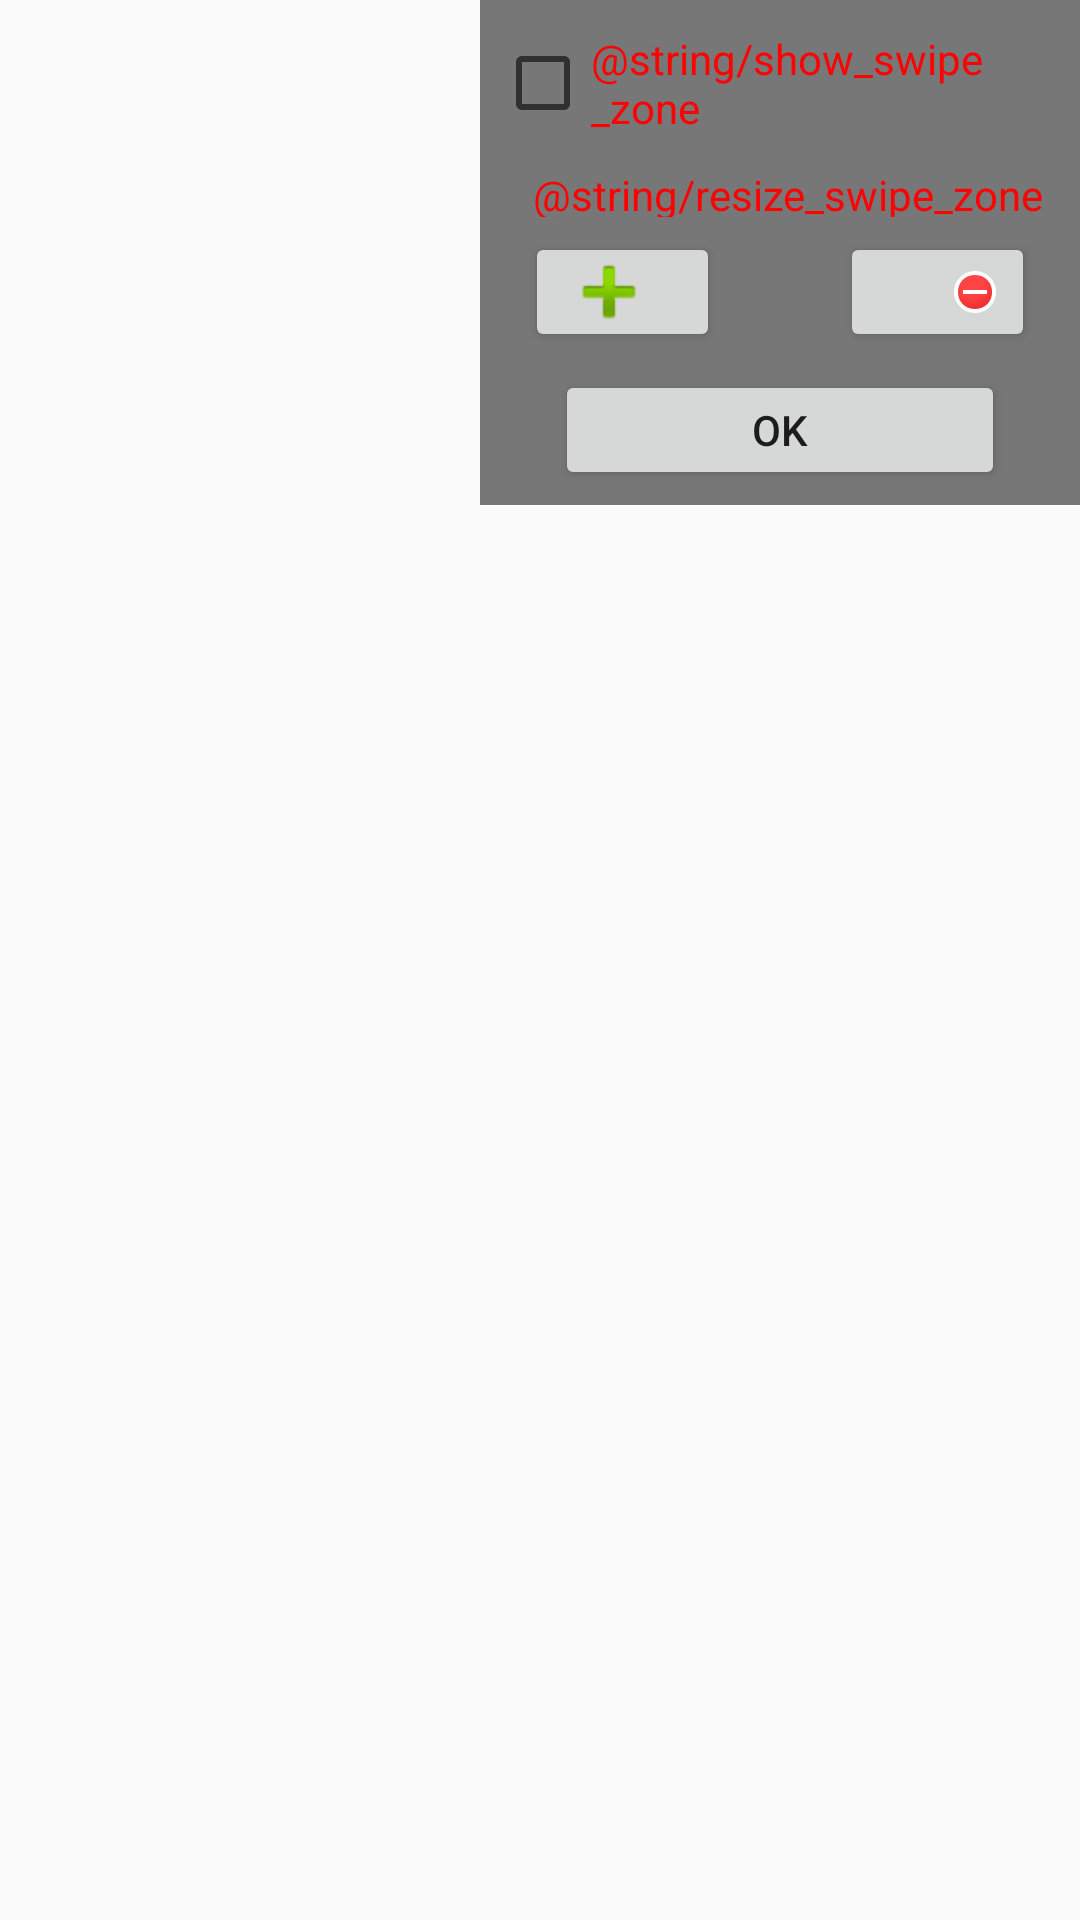

This screen was rendered from an Android layout file. Write that file and the resources it references.
<!-- AndroidManifest.xml: application theme AppTheme -->
<!-- res/layout/set_swipe_zone_layout.xml -->
<?xml version="1.0" encoding="utf-8"?>
<LinearLayout xmlns:android="http://schemas.android.com/apk/res/android"
    android:layout_width="match_parent"
    android:layout_height="match_parent"
    android:orientation="vertical">

    <LinearLayout
        android:layout_width="200dp"
        android:layout_height="wrap_content"
        android:layout_gravity="end"
        android:background="#777777"
        android:orientation="vertical">

        <CheckBox
            android:id="@+id/show_swipe_zone_check_box"
            android:layout_width="match_parent"
            android:layout_height="wrap_content"
            android:layout_marginStart="5dp"
            android:layout_marginLeft="5dp"
            android:layout_marginTop="10dp"
            android:text="@string/show_swipe_zone"
            android:textColor="#FF0101" />

        <TextView
            android:id="@+id/button_size_holder"
            android:layout_width="match_parent"
            android:layout_height="17sp"
            android:layout_marginStart="5dp"
            android:layout_marginLeft="5dp"
            android:layout_marginTop="10dp"
            android:gravity="clip_vertical|center_horizontal"
            android:text="@string/resize_swipe_zone"
            android:textColor="#FF0101"
            android:textSize="14sp" />

        <LinearLayout
            android:layout_width="match_parent"
            android:layout_height="40dp"
            android:layout_marginTop="5dp"
            android:layout_marginBottom="5dp"
            android:orientation="horizontal">

            <Button
                android:id="@+id/btn_sz_size_plus"
                android:layout_width="65dp"
                android:layout_height="match_parent"
                android:layout_marginStart="15dp"
                android:layout_marginLeft="15dp"
                android:layout_marginEnd="20dp"
                android:layout_marginRight="20dp"
                android:drawableStart="@android:drawable/ic_input_add"
                android:drawableLeft="@android:drawable/ic_input_add" />

            <Button
                android:id="@+id/btn_sz_size_minus"
                android:layout_width="65dp"
                android:layout_height="match_parent"
                android:layout_marginStart="20dp"
                android:layout_marginLeft="20dp"
                android:layout_marginEnd="15dp"
                android:layout_marginRight="15dp"
                android:drawableEnd="@android:drawable/presence_busy"
                android:drawableRight="@android:drawable/presence_busy" />
        </LinearLayout>

        <Button
            android:id="@+id/btn_set_swipe_zone_ok"
            android:layout_width="match_parent"
            android:layout_height="40dp"
            android:layout_marginStart="25dp"
            android:layout_marginLeft="25dp"
            android:layout_marginTop="1dp"
            android:layout_marginEnd="25dp"
            android:layout_marginRight="25dp"
            android:layout_marginBottom="5dp"
            android:text="@android:string/ok" />
    </LinearLayout>

</LinearLayout>
<!-- resources referenced by this layout -->
<resources>
  <style name="AppTheme" parent="Theme.AppCompat.Light.DarkActionBar">
          
          <item name="colorPrimary">@color/colorPrimary</item>
          <item name="colorPrimaryDark">@color/colorPrimaryDark</item>
          <item name="colorAccent">@color/colorAccent</item>
      </style>
  <!-- not gathered from this repository: default colours our renderer supplied (Android Studio template values) -->
  <color name="colorPrimary">#FF6200EE</color>
  <color name="colorPrimaryDark">#FF3700B3</color>
  <color name="colorAccent">#FF03DAC5</color>
</resources>
